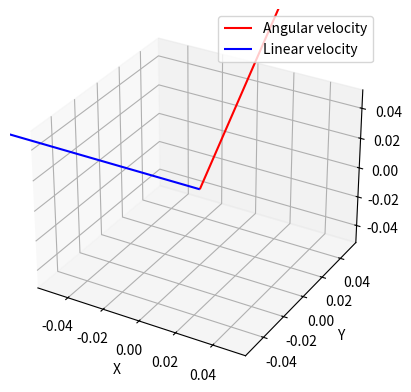

Python code for this plot:
import numpy as np
import matplotlib.pyplot as plt

# 运动旋量的轴向量
omega = np.array([0, 2, 2])
# 线速度向量
v = np.array([4, 0, 0])

# 绘制轴向量
fig = plt.figure()
ax = fig.add_subplot(111, projection='3d')
ax.quiver(0, 0, 0, omega[0], omega[1], omega[2], color='r', label='Angular velocity')
ax.quiver(0, 0, 0, v[0], v[1], v[2], color='b', label='Linear velocity')
ax.set_xlabel('X')
ax.set_ylabel('Y')
ax.set_zlabel('Z')
plt.legend()
plt.show()
